Run: headless pygame with SDL's dummy video driver; simulated clock (each Clock.tick advances the game by its frame time, no real sleeping); random seed 0; keys injected as events and as key.get_pressed() state; mouse plan: one left click at the window centre at the start of phase 2, then a move to the lower-right quarter at the start of phase 3.
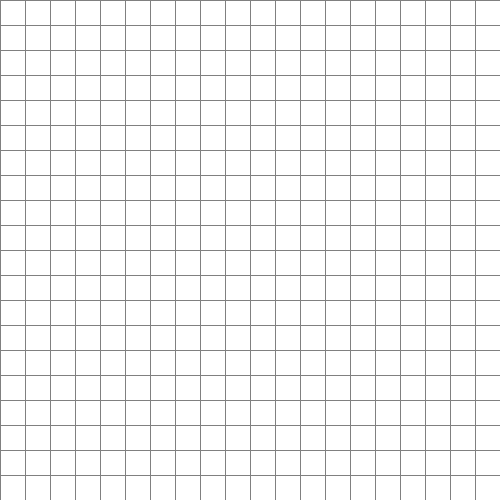
Frame 1 of 4 · flips 1–60 · no input
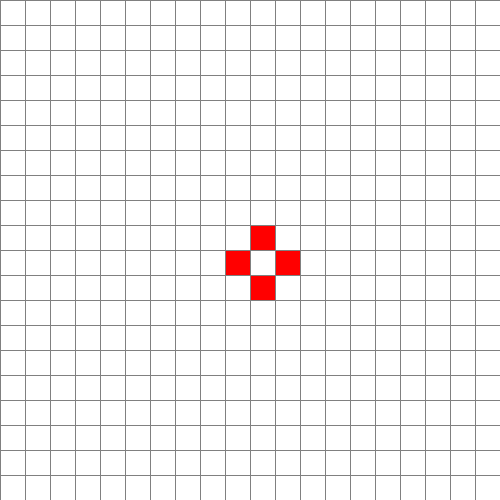
Frame 2 of 4 · flips 61–180 · clicked the window centre · tapped SPACE, RETURN · held RIGHT (→), D
Frame 3 of 4 · flips 181–300 · moved the mouse to the lower-right quarter · held DOWN (↓), S · screen unchanged from frame 2, image omitted
Frame 4 of 4 · flips 301–420 · held LEFT (←), A, UP (↑), W · screen unchanged from frame 3, image omitted

The pygame program that drew these frames:

import pygame

RED = (255, 0, 0)
GREEN = (0, 255, 0)
BLUE = (0, 0, 255)
YELLOW = (255, 255, 0)
WHITE = (255, 255, 255)
BLACK = (0, 0, 0)
PURPLE = (128, 0, 128)
ORANGE = (255, 165 ,0)
GREY = (128, 128, 128)
TURQUOISE = (64, 224, 208)

WIDTH = 500

WIN = pygame.display.set_mode((WIDTH, WIDTH))

global start_placed 
global end_placed
end_placed = False
start_placed = False

START_COLOUR = BLUE
END_COLOUR = ORANGE
ROWS = 20


class Vertex: 
    def __init__(self, row, col, value):
        self.row = row
        self.col = col
        self.value = value

    def getRow(self):
        return self.row
    
    def getCol(self):
        return self.col
    
    def isVertex(self):
        return self.value
    
    def getDistance(self, v2):
        return abs(self.getRow() - v2.getRow()) + abs(self.getCol() - v2.getCol())
    
    
    # def __eq__(self, other):
    #     return isinstance(other, Vertex) and self.row == other.row and self.col == other.col

class Cell:
    def __init__(self, row, col, width, total_rows):
        self.row = row
        self.col = col
        self.x = row * width
        self.y = col * width
        self.color = WHITE
        self.neighbors = []
        self.width = width
        self.total_rows = total_rows

    def isWall(self):
        return self.color == BLACK
    
    def make_start(self):
        self.color = START_COLOUR

    def make_end(self):
        self.color = ORANGE

    def make_barrier(self):
        self.color = BLACK

    def make_open(self):
        self.color = WHITE

    def make_visited(self):
        self.color = GREEN

    def draw(self, win):
        pygame.draw.rect(win, self.color, (self.x, self.y, self.width, self.width))

    def getRow(self):
        return self.row
    
    def getCol(self):
        return self.col
    
    def isStart(self):
        return self.color == START_COLOUR
    
    def isEnd(self):
        return self.color == ORANGE
    
    def isOpen(self):
        return self.color == WHITE
    
    def isClosed(self):
        return self.color == BLACK
    
    def getColour(self):
        return self.color
    
    def make_visited(self):
        self.color = GREEN

    def make_neighbour(self):
        self.color = RED

    def make_path(self):
        self.color = PURPLE

    def equals(self, other):
        return (self.getRow() == other.getRow()) and (self.getCol() == other.getCol())
    




def djikstra_algo(draw, grid, source, target):
    q = [] 
    get_vertices(grid, q)

    vertexToSource = {vertex: float('inf') for vertex in q}
    prevVertex = {vertex: None for vertex in q}
    path = [] # Stack
	
    vertexToSource[source] = float (0)
    q.append(source)

    source_cell = grid[source.getRow()][source.getCol()]
    target_cell = grid[target.getRow()][target.getCol()]
	

    while(len(q) > 0):
        u = getMinDistVertex(q, vertexToSource)
        spot = grid[u.getRow()][u.getCol()]
        if not spot.equals(source_cell) and not spot.equals(target_cell):
            spot.make_visited()
            draw()
		
        q.remove(u)
        uNeighbours = getNeighboursInQ(u, q)
        for v in uNeighbours:
            alt =  vertexToSource.get(u) + u.getDistance(v)
            spot = grid[v.getRow()][v.getCol()]
            if not spot.equals(source_cell) and not spot.equals(target_cell):
                spot.make_neighbour()
                draw()

            if alt < vertexToSource.get(v) :
                vertexToSource[v] = alt; 
                prevVertex[v] = u; 

        if(u.getRow() == target.getRow() and u.getCol() == target.getCol()):
            getPreviousSet(source, target, u, path, prevVertex) # Recursive function which gets previous vertices set of a given vertex
            break 

    for vertex in path:
        spot = grid[vertex.getRow()][vertex.getCol()]
        if not spot.equals(source_cell) and not spot.equals(target_cell):
            spot.make_path()
            draw()

    return path
    



def getPreviousSet(source, target, vertex, path, prevSet):
    previous = prevSet.get(vertex)
    if previous is None:
        return

    if previous == source:
        path.append(vertex)
        path.append(previous)
        return

    path.append(vertex)
    getPreviousSet(source, target, previous, path, prevSet)

def getNeighboursInQ(vertex, q):
    neighbours = [] 
    
    for v in q: 
        if((vertex.getCol() == v.getCol()) and (abs(vertex.getRow() - v.getRow()) == 1)):
            if(vertex.isVertex()) : neighbours.append(v)
		 
        elif((vertex.getRow() == v.getRow()) and (abs(vertex.getCol() - v.getCol())== 1)):
            if(vertex.isVertex()) : neighbours.append(v); 

    return neighbours 

def get_vertices(grid, q):
    for i in range(0, len(grid[0])):
        for j in range(0, len(grid[0])):
            if not grid[i][j].isClosed():
                vertex = Vertex(i, j, grid[i][j])
                q.append(vertex)


def getMinDistVertex(q, vTs):
    minDist = vTs[q[0]]
    closestVertex = q[0]

    for vertex in q: 
        if vTs[vertex] <= minDist:
            minDist = vTs[vertex]
            closestVertex = vertex
			
    return closestVertex



def make_grid(rows, width):
	grid = []
	gap = width // rows
	for i in range(rows):
		grid.append([])
		for j in range(rows):
			cell = Cell(i, j, gap, rows)
			grid[i].append(cell)

	return grid

def draw_grid(win, rows, width):
	gap = width // rows
	for i in range(rows):
		pygame.draw.line(win, GREY, (0, i * gap), (width, i * gap))
		for j in range(rows):
			pygame.draw.line(win, GREY, (j * gap, 0), (j * gap, width))

def draw(win, grid, rows, width):
	win.fill(WHITE)

	for row in grid:
		for spot in row:
			spot.draw(win)

	draw_grid(win, rows, width)
	pygame.display.update()
      
def get_clicked_pos(pos, rows, width):
	gap = width // rows
	y, x = pos

	row = y // gap
	col = x // gap

	return row, col


def main(win, width):
    # ROWS = 5
    grid = make_grid(ROWS, width)

    start = None
    end = None

    run = True
    board = [[0] * ROWS for _ in range(ROWS)]

    global start_placed, end_placed
    while run:
        draw(win, grid, ROWS, width)
        for event in pygame.event.get():
            if event.type == pygame.QUIT:
                run = False

            if pygame.mouse.get_pressed()[0]:  # LEFT
                pos = pygame.mouse.get_pos()
                row, col = get_clicked_pos(pos, ROWS, width)
                spot = grid[row][col]

                if not start_placed:
                    start = Vertex(spot.getRow(), spot.getCol(), 1)
                    start_cell = spot
                    start_cell.make_start()
                    start_placed = True

                elif not end_placed and spot != start:
                    end = Vertex(spot.getRow(), spot.getCol(), 1)
                    end_cell = spot
                    end_cell.make_end()
                    end_placed = True

                elif spot.equals(start_cell):
                     spot.make_open()
                     start_placed = False
                
                elif spot.equals(end_cell):
                     spot.make_open()
                     end_placed = False
                

                elif start_placed and end_placed:
                    spot.make_barrier()

            elif pygame.mouse.get_pressed()[2]:  # RIGHT
                pos = pygame.mouse.get_pos()
                row, col = get_clicked_pos(pos, ROWS, width)
                spot = grid[row][col]
                spot.make_open()
                if spot == start:
                    start = None
                elif spot == end:
                    end = None

            if event.type == pygame.KEYDOWN:
                if event.key == pygame.K_SPACE:
                            
                    for row in grid:
                        for value in row:
                            if value.isClosed():
                                board[value.getCol()][value.getRow()] = -1
                            else:
                                board[value.getCol()][value.getRow()] = 1
                            
                    djikstra_algo(lambda: draw(win, grid, ROWS, width), grid, start, end)

                if event.key == pygame.K_c:
                    start = None
                    end = None
                    start_placed = False
                    end_placed = False
                    board = [[0] * ROWS for _ in range(ROWS)]
                    grid = make_grid(ROWS, width)

    pygame.quit()


main(WIN, WIDTH)

# main(WIN, WIDTH)
# main2()
